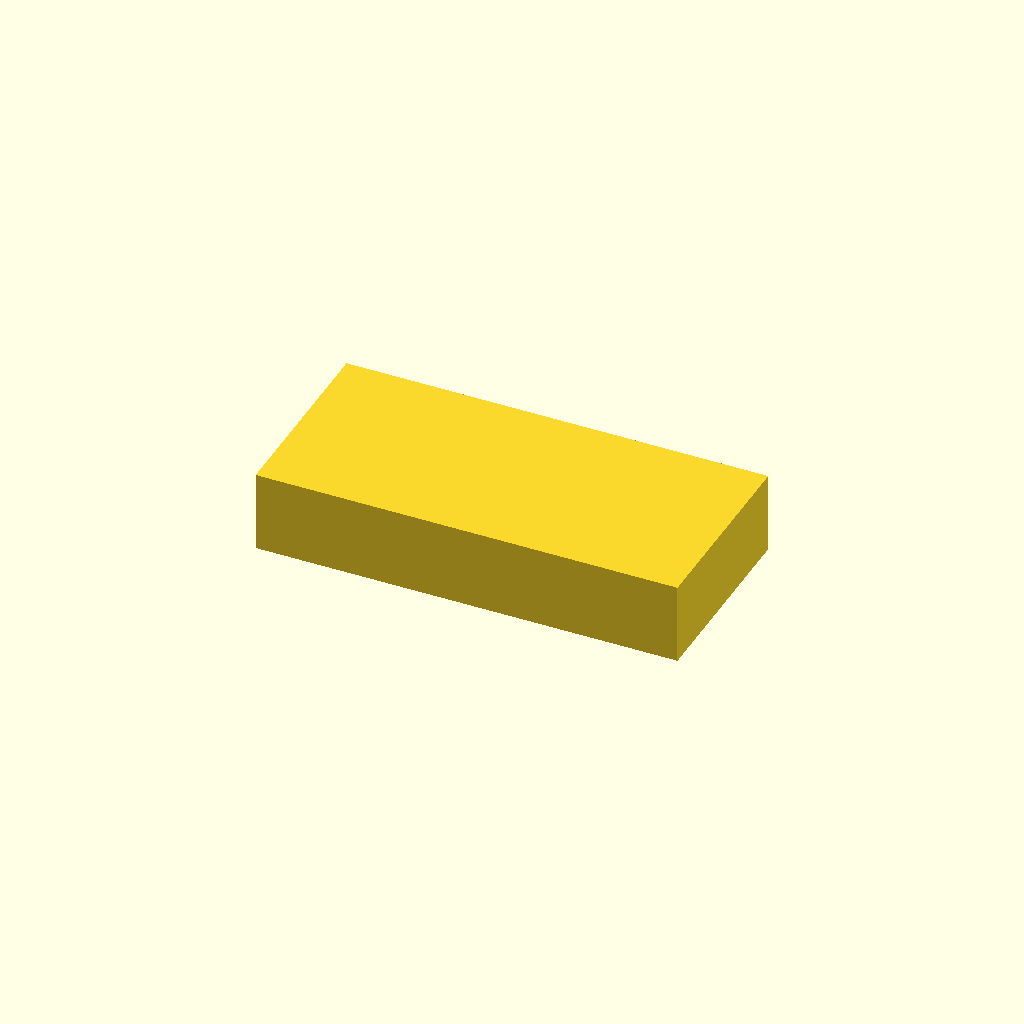
Cell 1: rendered with the file's own defaults.
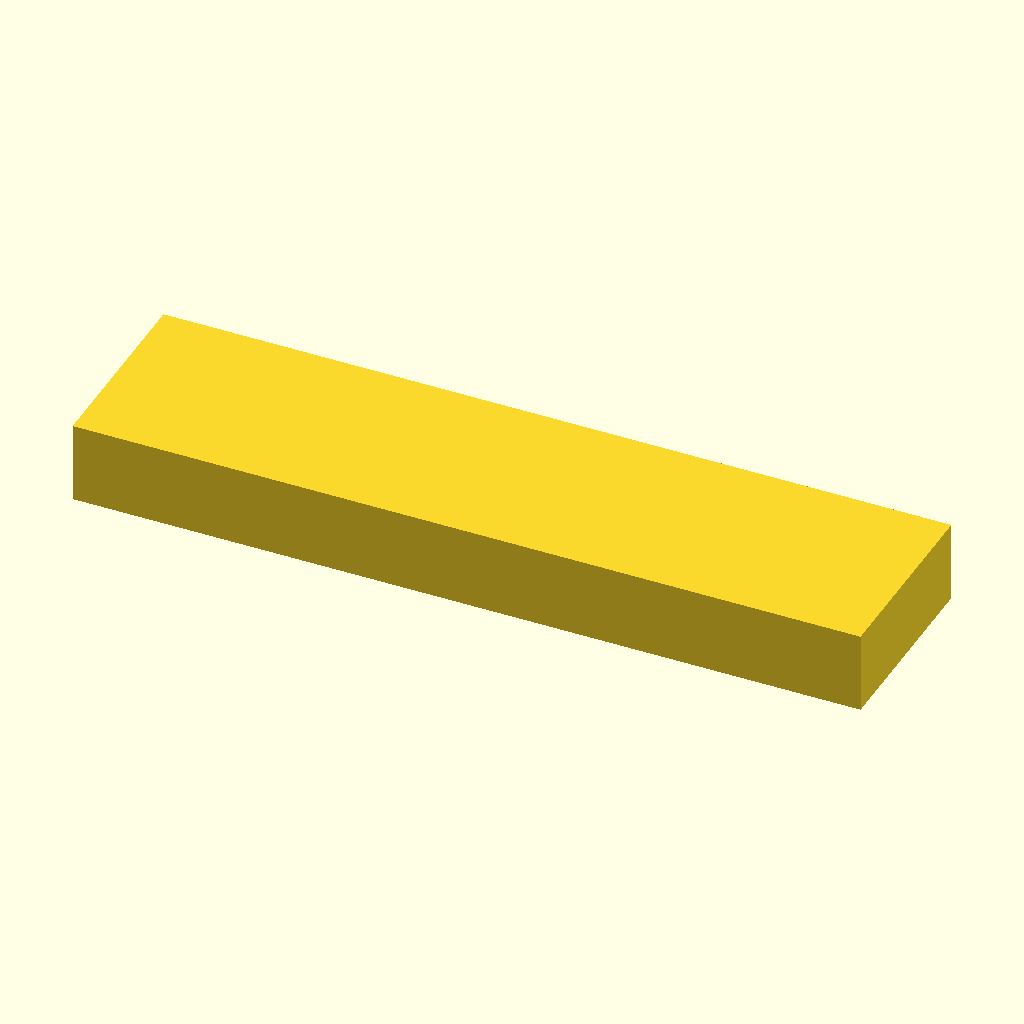
Cell 2: holeWidth = 26.3 (everything else at default).
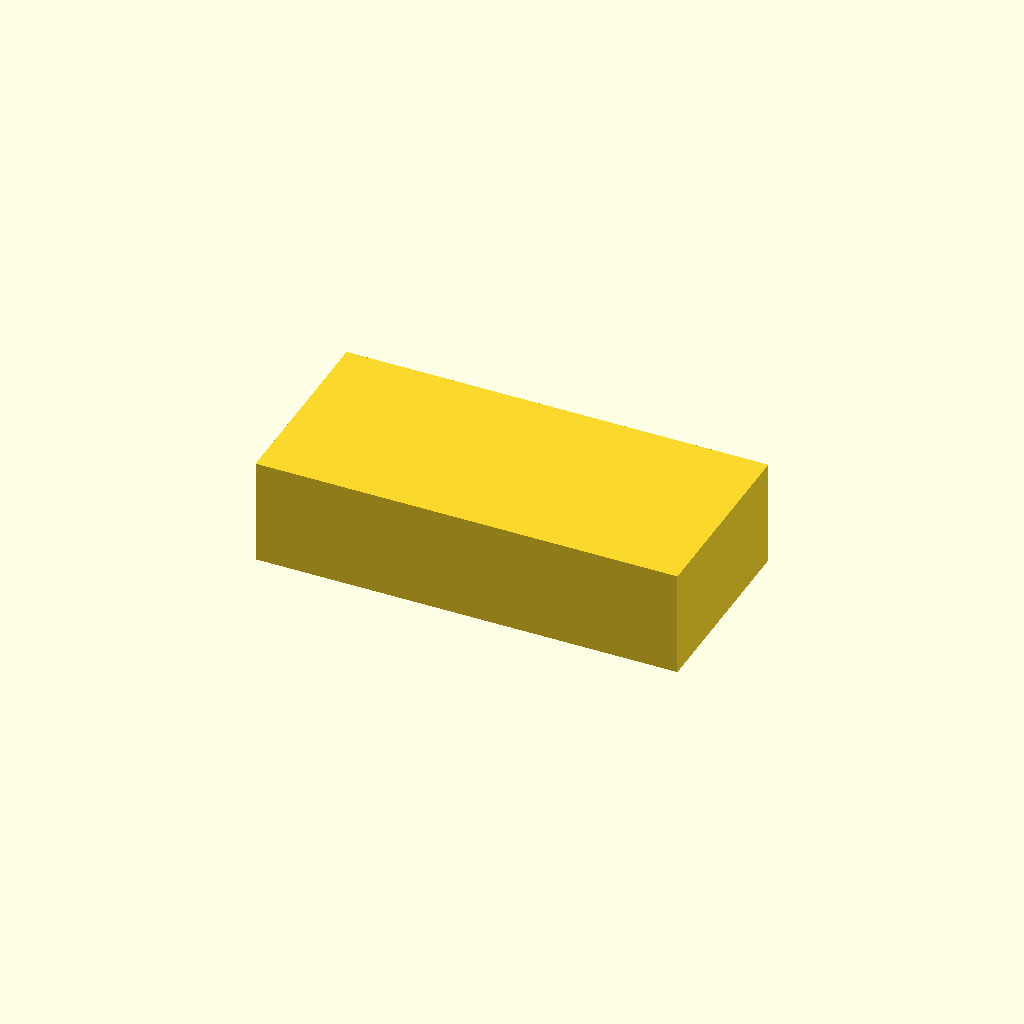
Cell 3: the same model with holeHeight = 1.8.
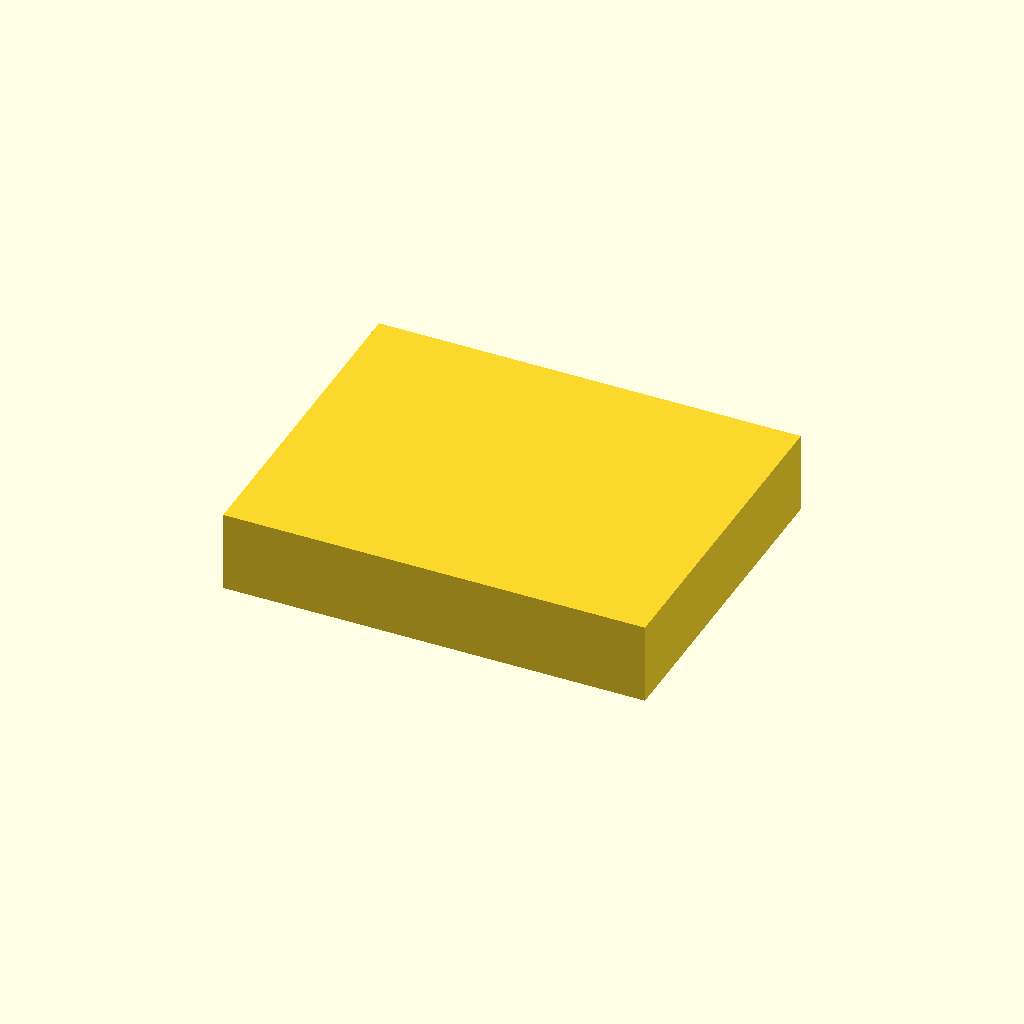
Cell 4 — holeDepth set to 10, the other parameters unchanged.
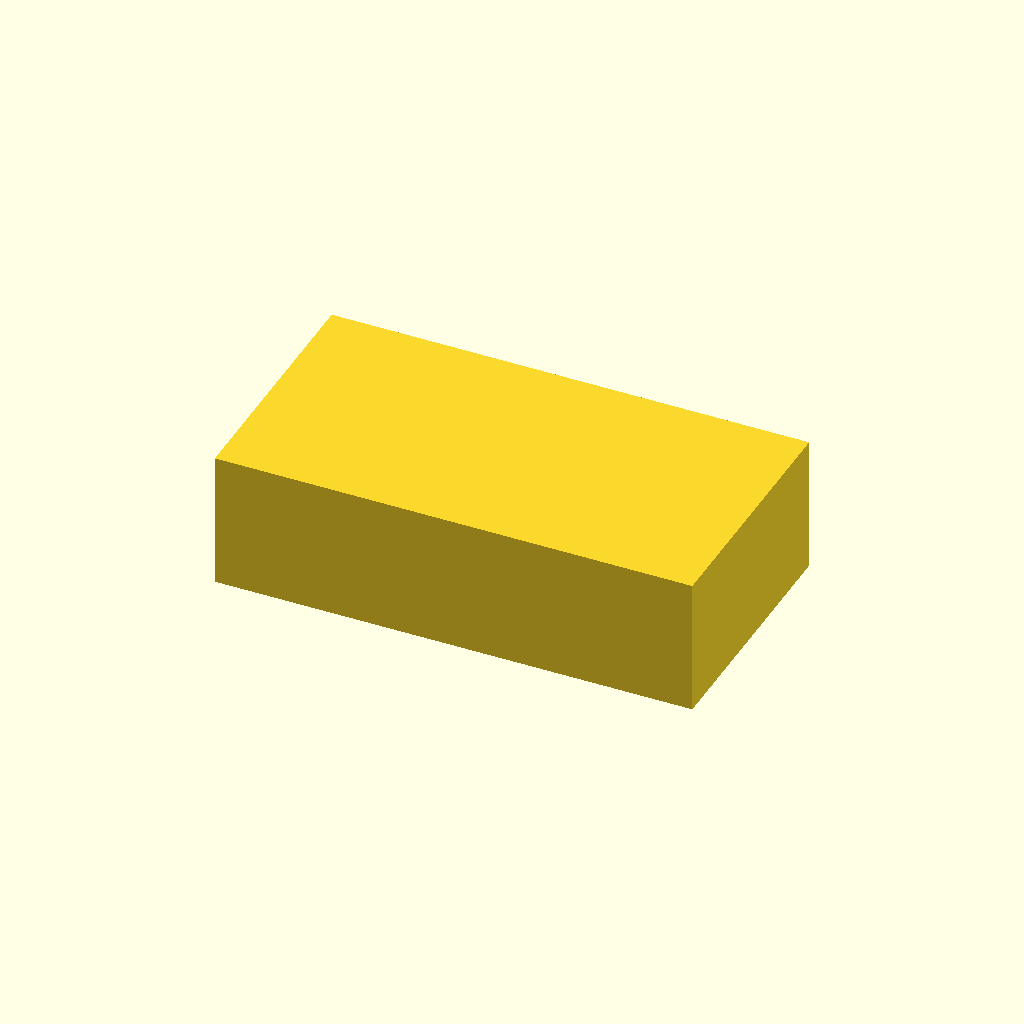
Cell 5 — surround set to 4, the other parameters unchanged.
All cells are drawn from one camera (rotation 55°, 0°, 25°, orthographic, colour scheme Cornfield), so only the parameter changes between them.
Source of the model, inputs/thingiverse/thing-1414120/files/BedClipCaps.scad:
holeWidth = 13.15;
holeHeight = 0.9;
holeDepth = 5;
surround=2;

difference() {
    cube([holeWidth+surround, holeDepth+surround, holeHeight+surround], center=true);
    translate([0,surround/2+0.01,0])
    cube([holeWidth, holeDepth, holeHeight], center=true);
    translate([0,surround/2+0.01-0.5,0])
    cube([3, holeDepth+1, holeHeight], center=true);
}
Customizer parameters (derived from the source; name, type, default, range or options):
holeWidth: number, default 13.15
holeHeight: number, default 0.9
holeDepth: number, default 5
surround: number, default 2
